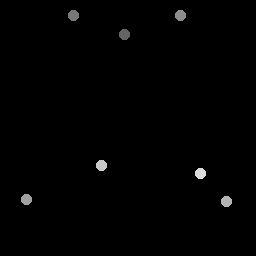

Source data for this figure (header and first rows):
125.25, 35
74.25, 15.75
180.5, 16
27, 200
227, 202
102, 166
201, 174
